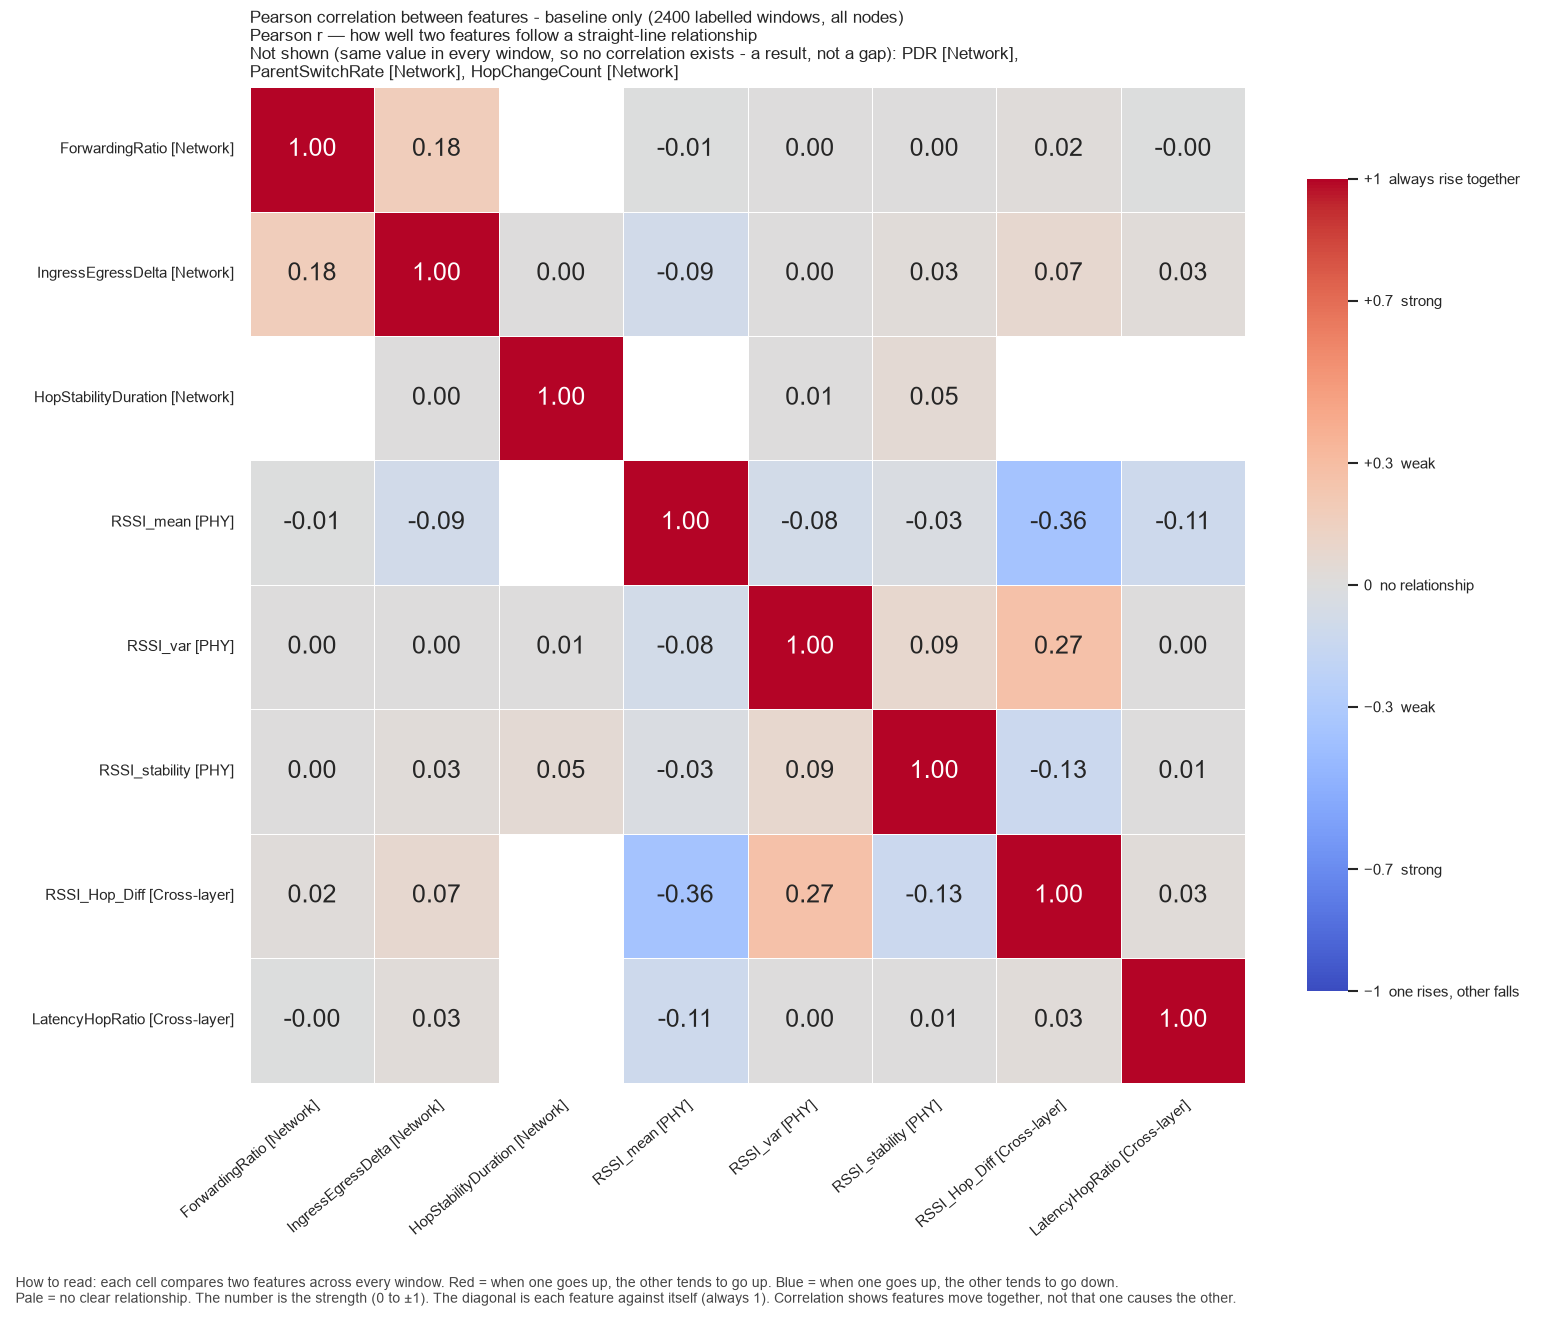

Source data for this figure (header and first rows):
, ForwardingRatio, IngressEgressDelta, HopStabilityDuration, RSSI_mean, RSSI_var, RSSI_stability, RSSI_Hop_Diff, LatencyHopRatio
ForwardingRatio, 1.0, 0.1756, , -0.005252, 0.003025, 0.0002163, 0.02218, -0.002207
IngressEgressDelta, 0.1756, 1.0, 0.001662, -0.09211, 0.00471, 0.03094, 0.07333, 0.0251
HopStabilityDuration, , 0.001662, 1.0, , 0.0062, 0.05395, , 
RSSI_mean, -0.005252, -0.09211, , 1.0, -0.07846, -0.02606, -0.3618, -0.1095
RSSI_var, 0.003025, 0.00471, 0.0062, -0.07846, 1.0, 0.085, 0.2671, 0.0002644
RSSI_stability, 0.0002163, 0.03094, 0.05395, -0.02606, 0.085, 1.0, -0.1325, 0.005084
RSSI_Hop_Diff, 0.02218, 0.07333, , -0.3618, 0.2671, -0.1325, 1.0, 0.02555
LatencyHopRatio, -0.002207, 0.0251, , -0.1095, 0.0002644, 0.005084, 0.02555, 1.0
